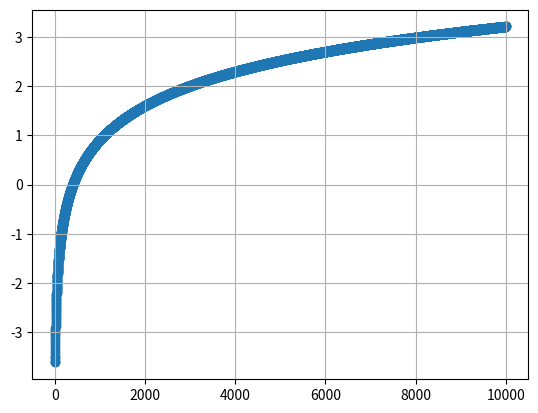

Write Python code to recreate this figure.
import math
import matplotlib.pyplot as plt

N = 10000
x = [i for i in range(1, N)]
y = []
s = 0

for i in range(1, N):
	n = float(i)
	an = (n - 4) / (n ** 2)
	#if i % 2: an *= -1
	print(an)
	s += an
	y.append(s)

print(f"\n Sn = {s}")
print(f" For n = {N}")
plt.scatter(x, y)
plt.grid()
plt.show()

